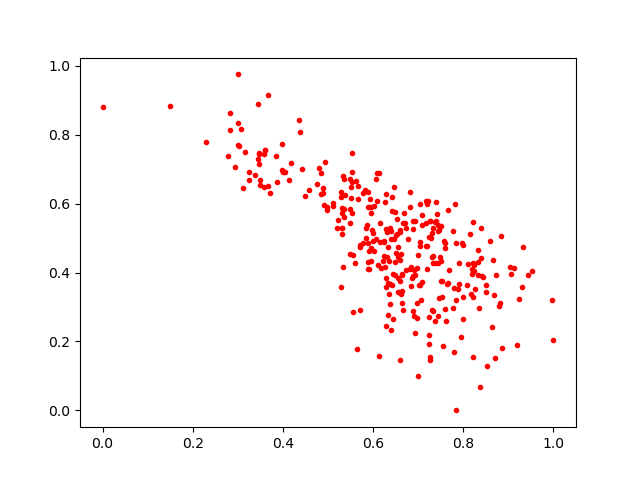

Values plotted in this chart, from the file beside it:
0.65022796, 0.4553719
0.7263, 0.1469
0.4797, 0.7019
0.7075, 0.5663
0.6843, 0.3605
0.5775, 0.4848
0.7658, 0.5805
0.6155, 0.5446
0.6917, 0.2748
0.6894, 0.3897
0.4933, 0.7197
0.6272, 0.6043
0.8003, 0.4794
0.674, 0.5281
0.6309, 0.4458
0.7203, 0.5999
0.3018, 0.7663
0.6515, 0.5103
0.6556, 0.4448
0.7948, 0.2117
0.5899, 0.4089
0.822, 0.3285
0.3463, 0.7456
0.5517, 0.6488
0.3489, 0.6543
0.7281, 0.5
0.5341, 0.4157
0.4986, 0.5903
0.7639, 0.3654
0.3473, 0.7441
0.2793, 0.7375
0.6691, 0.5722
0.5113, 0.5938
0.8231, 0.4223
0.2831, 0.8638
0.6325, 0.3696
0.8222, 0.428
0.643, 0.5777
0.9303, 0.3575
0.7835, 0.3195
0.6405, 0.4978
0.3106, 0.6454
0.7527, 0.3284
0.9235, 0.3235
0.4748, 0.6576
0.8731, 0.394
0.3371, 0.6828
0.5354, 0.5621
0.5312, 0.5306
0.6375, 0.5295
0.2941, 0.7053
0.8496, 0.3437
0.7798, 0.1692
0.6396, 0.2343
0.4413, 0.7007
0.7371, 0.2591
0.8516, 0.1283
0.6703, 0.5435
0.6325, 0.475
0.5549, 0.2865
0.8827, 0.5053
... 268 more rows
